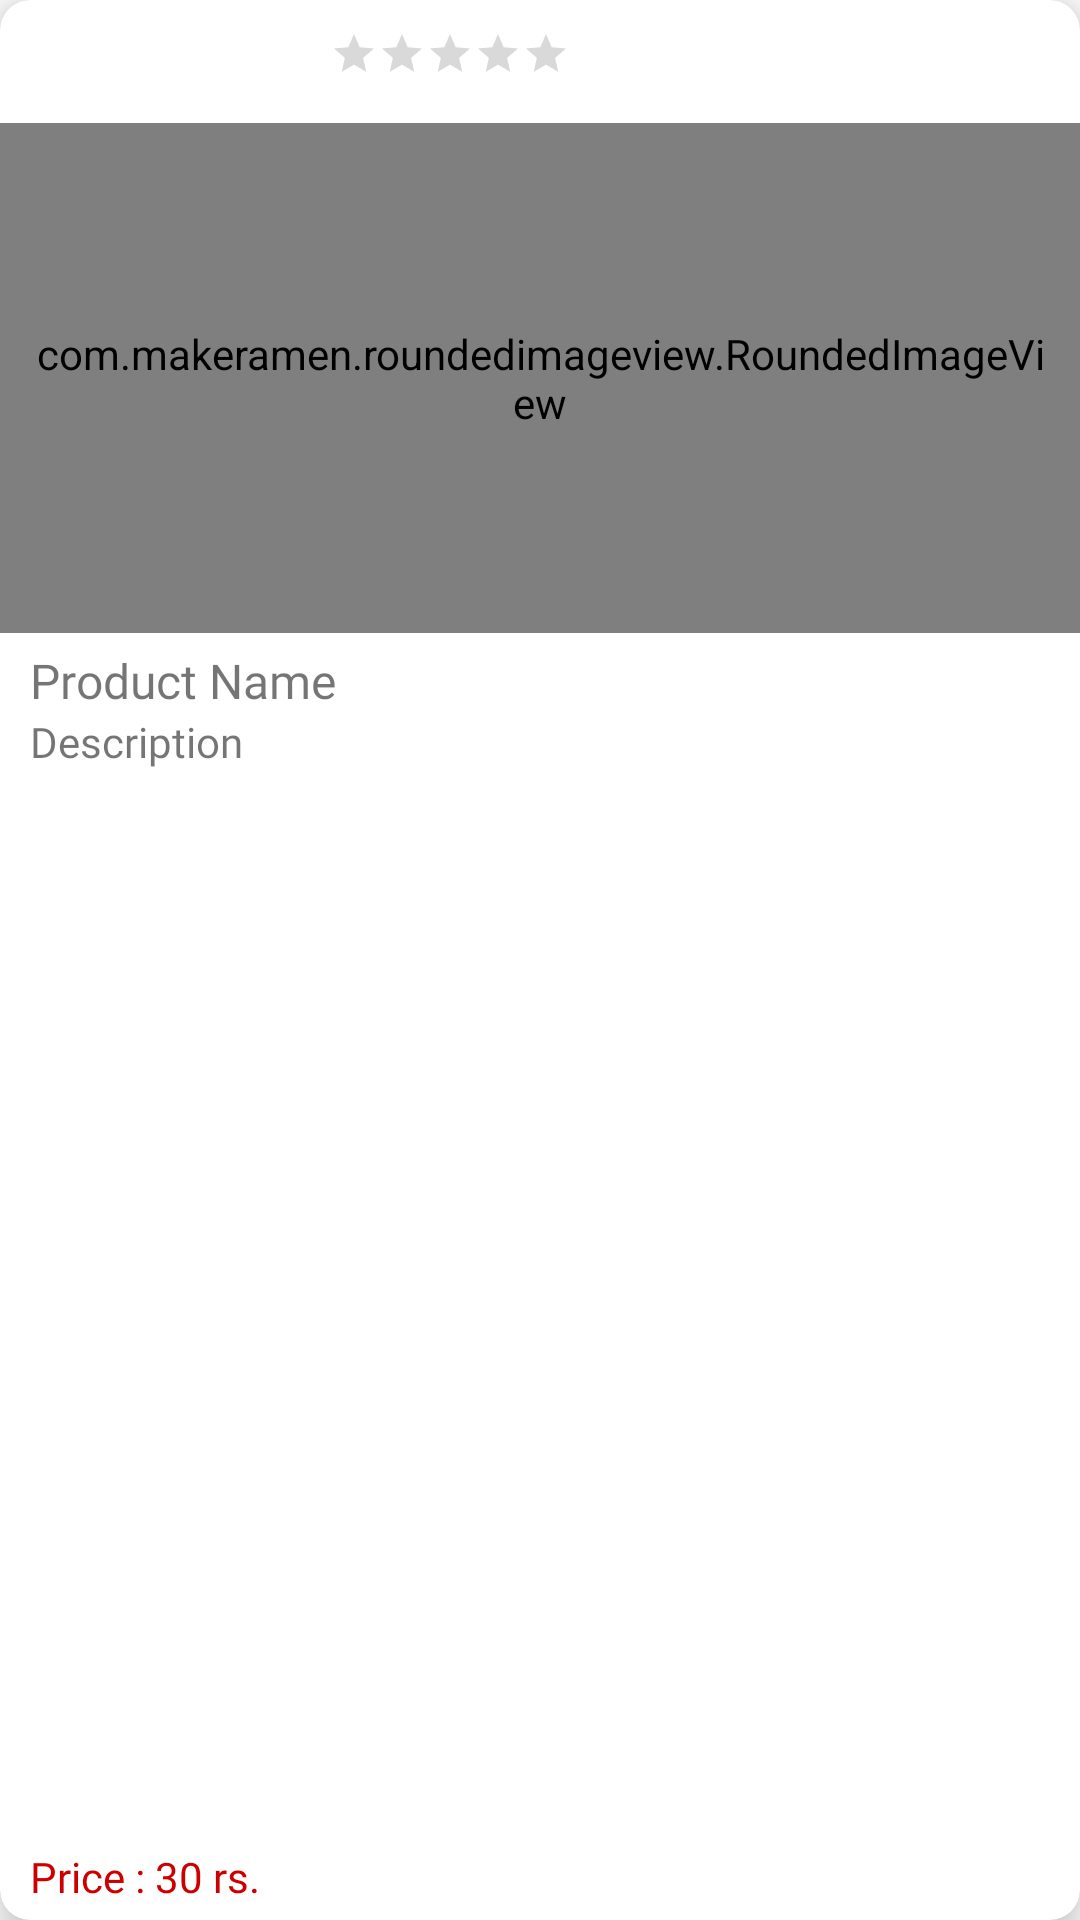

Produce the Android XML layout that renders to this screen, including the resource entries it uses.
<!-- AndroidManifest.xml: application theme Theme.MyGroceryStore -->
<!-- res/layout/view_all_item.xml -->
<?xml version="1.0" encoding="utf-8"?>
<androidx.cardview.widget.CardView xmlns:android="http://schemas.android.com/apk/res/android"
    android:layout_width="170dp"
    android:layout_height="300dp"
    xmlns:app="http://schemas.android.com/apk/res-auto"
    app:cardCornerRadius="10dp"
    app:cardElevation="10dp"
    android:layout_marginTop="7dp"
    android:layout_marginEnd="5dp"
    android:layout_marginStart="5dp"
    android:padding="10dp"
    >

    <RelativeLayout
        android:layout_width="match_parent"
        android:layout_height="match_parent">

        <FrameLayout
            android:id="@+id/ratingBar"
            android:layout_width="200dp"
            android:layout_height="wrap_content"
            android:orientation="horizontal"
            >

            <RatingBar
                android:id="@+id/view_rating"
                android:layout_width="wrap_content"
                android:layout_height="wrap_content"
                android:isIndicator="true"
                android:max="5"
                android:rating="0.01"
                android:theme="@style/RatingBar"
                android:layout_margin="10sp"
                android:layout_gravity="right|center_vertical"
                style="@style/Widget.AppCompat.RatingBar.Small"
                />

        </FrameLayout>


        <com.makeramen.roundedimageview.RoundedImageView
            android:id="@+id/view_img"
            android:layout_below="@+id/ratingBar"
            android:layout_width="match_parent"
            android:layout_height="170dp"
            android:layout_marginTop="5sp"
            android:src="@drawable/strawberry"
            app:riv_corner_radius="10dp"
            android:padding="10dp"
            android:scaleType="fitXY"
            android:layout_centerHorizontal="true"
            />

        <LinearLayout
            android:layout_width="match_parent"
            android:layout_height="match_parent"
            android:layout_below="@+id/view_img"
            android:orientation="vertical"
            android:layout_marginStart="5dp"
            android:padding="5dp"
            >

            <androidx.appcompat.widget.LinearLayoutCompat
                android:layout_width="match_parent"
                android:layout_height="wrap_content"
                >

                <TextView
                    android:id="@+id/view_name"
                    android:layout_width="match_parent"
                    android:layout_height="wrap_content"
                    android:text="Product Name"
                    android:textSize="16sp"
                    android:fontFamily="@font/acumin_pro_bold"
                    android:layout_weight="1"
                    android:maxLines="1"
                    android:ellipsize="end"
                    />

                <ImageView
                    android:id="@+id/addToFav"
                    android:layout_width="wrap_content"
                    android:layout_height="wrap_content"
                    android:src="@drawable/addtofav_icon"
                    android:layout_marginRight="7dp"
                    android:visibility="gone"
                    />

            </androidx.appcompat.widget.LinearLayoutCompat>

            <TextView
                android:fontFamily="@font/acumin_pro_regular"
                android:id="@+id/view_description"
                android:layout_width="wrap_content"
                android:layout_height="wrap_content"
                android:text="Description "
                android:ellipsize="end"
                android:maxLines="2"
                android:textSize="14sp"
                android:layout_marginBottom="5dp"
                android:gravity="center_vertical"
                />

            <TextView
                android:id="@+id/view_price"
                android:layout_width="match_parent"
                android:layout_height="match_parent"
                android:text="Price : 30 rs."
                android:textSize="14sp"
                android:gravity="bottom"
                android:fontFamily="@font/acumin_pro_bold"
                android:textColor="@android:color/holo_red_dark"
                />

        </LinearLayout>

    </RelativeLayout>

</androidx.cardview.widget.CardView>
<!-- resources referenced by this layout -->
<resources>
  <!-- drawable addtofav_icon (drawable) -->
  <vector android:height="24dp" android:tint="#479265"
      android:viewportHeight="24" android:viewportWidth="24"
      android:width="24dp" xmlns:android="http://schemas.android.com/apk/res/android">
      <path android:fillColor="@android:color/white" android:pathData="M16.5,3c-1.74,0 -3.41,0.81 -4.5,2.09C10.91,3.81 9.24,3 7.5,3 4.42,3 2,5.42 2,8.5c0,3.78 3.4,6.86 8.55,11.54L12,21.35l1.45,-1.32C18.6,15.36 22,12.28 22,8.5 22,5.42 19.58,3 16.5,3zM12.1,18.55l-0.1,0.1 -0.1,-0.1C7.14,14.24 4,11.39 4,8.5 4,6.5 5.5,5 7.5,5c1.54,0 3.04,0.99 3.57,2.36h1.87C13.46,5.99 14.96,5 16.5,5c2,0 3.5,1.5 3.5,3.5 0,2.89 -3.14,5.74 -7.9,10.05z"/>
  </vector>
  <!-- drawable strawberry: jpg bitmap (drawable, 153222 bytes) -->
  <style name="RatingBar" parent="Theme.AppCompat">
          <item name="colorControlNormal">@color/grey</item>
          <item name="colorControlActivated">@color/dark_green</item>
      </style>
  <style name="Theme.MyGroceryStore" parent="Theme.MaterialComponents.Light.NoActionBar">
          
          <item name="colorPrimary">@color/purple_500</item>
          <item name="colorPrimaryVariant">@color/purple_700</item>
          <item name="colorOnPrimary">@color/white</item>
          
          <item name="colorSecondary">@color/teal_200</item>
          <item name="colorSecondaryVariant">@color/teal_700</item>
          <item name="colorOnSecondary">@color/black</item>
          
          <item name="android:statusBarColor" tools:targetApi="l">?attr/colorPrimaryVariant</item>
          
      </style>
  <color name="grey">#808080</color>
  <color name="dark_green">#479365</color>
  <color name="purple_500">#E7FFEE</color>
  <color name="purple_700">#479365</color>
  <color name="white">#FFFFFFFF</color>
  <color name="teal_200">#FF03DAC5</color>
  <color name="teal_700">#FF018786</color>
  <color name="black">#FF000000</color>
</resources>
